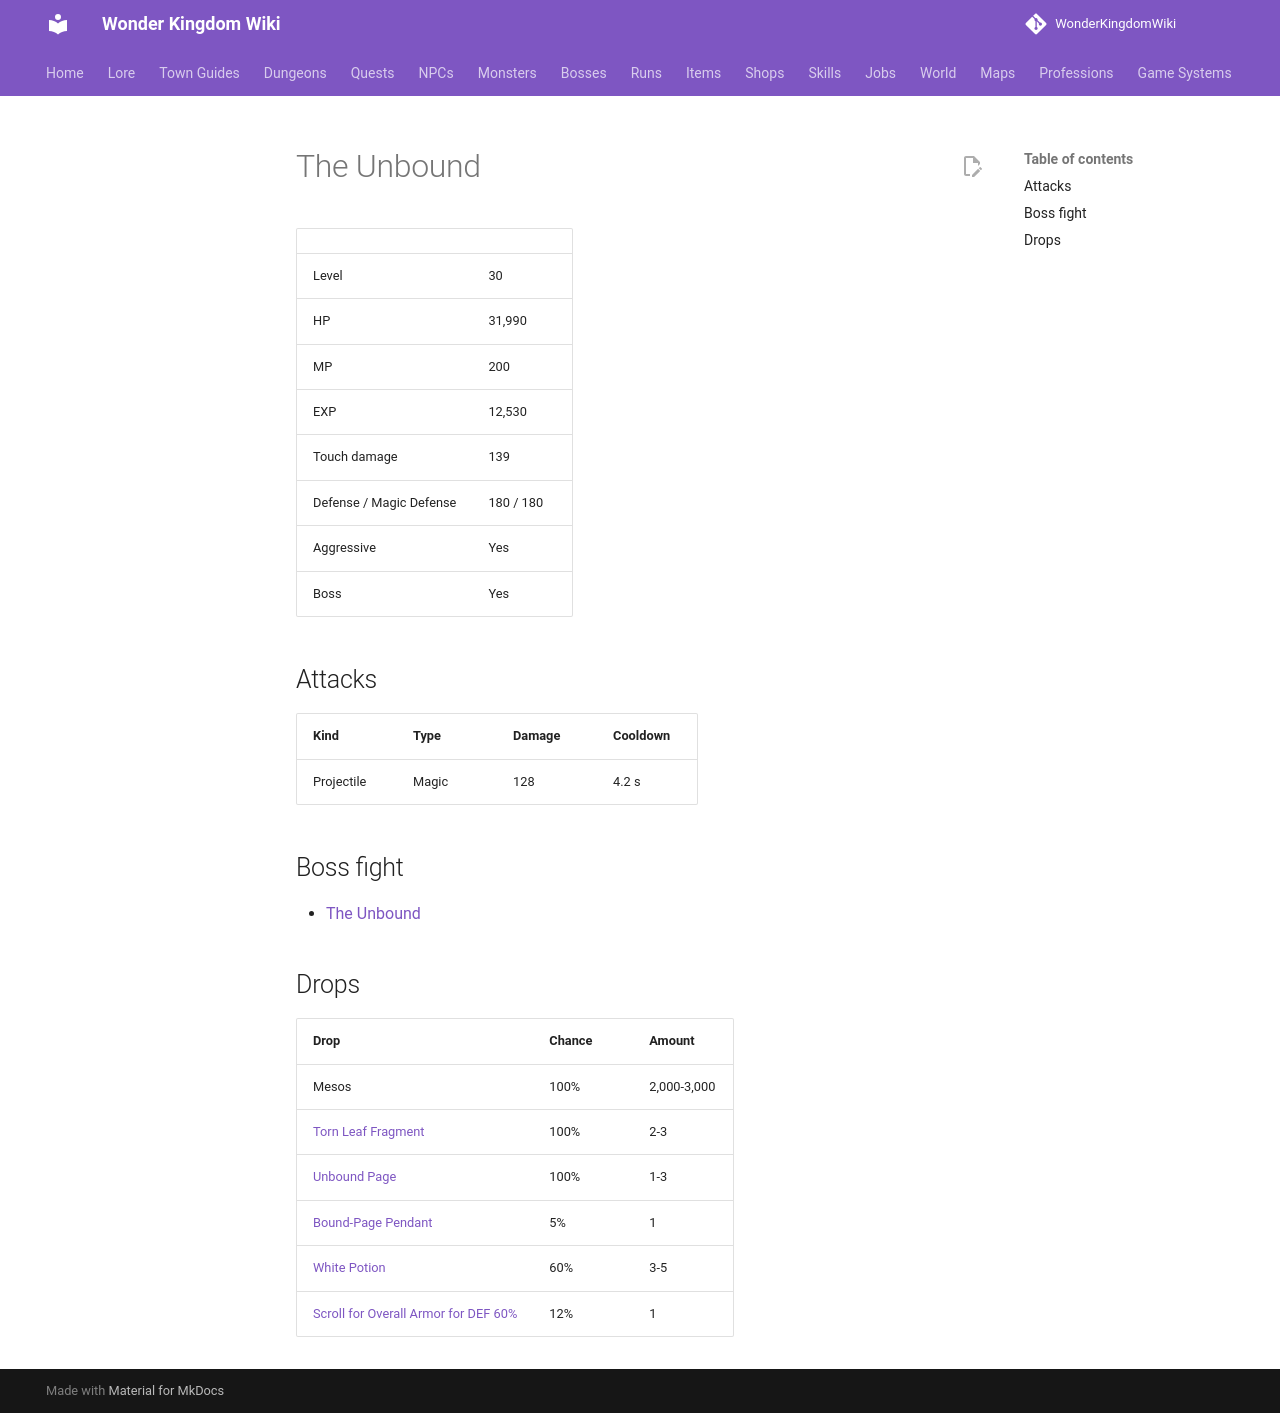

repository: alonohana627/WonderKingdomWiki · page: monsters/the_unbound/index.html · generator: mkdocs

<!-- Generated by tools/generate.py from GameLib. Do not edit: changes are overwritten. -->

# The Unbound

|  |  |
|---|---|
| Level | 30 |
| HP | 31,990 |
| MP | 200 |
| EXP | 12,530 |
| Touch damage | 139 |
| Defense / Magic Defense | 180 / 180 |
| Aggressive | Yes |
| Boss | Yes |

## Attacks

| Kind | Type | Damage | Cooldown |
|---|---|---|---|
| Projectile | Magic | 128 | 4.2 s |

## Boss fight

- [The Unbound](../bosses/the_unbound.md)

## Drops

| Drop | Chance | Amount |
|---|---|---|
| Mesos | 100% | 2,000-3,000 |
| [Torn Leaf Fragment](../items/seal_record_fragment.md) | 100% | 2-3 |
| [Unbound Page](../items/unbound_page.md) | 100% | 1-3 |
| [Bound-Page Pendant](../items/bound_page_pendant.md) | 5% | 1 |
| [White Potion](../items/white_potion.md) | 60% | 3-5 |
| [Scroll for Overall Armor for DEF 60%](../items/scroll_overall_def.md) | 12% | 1 |
